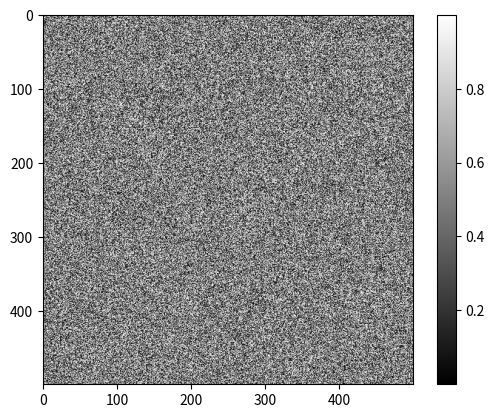

Recreate this plot in Python.
import numpy as np
import matplotlib
# matplotlib.use('Agg')
from matplotlib import pyplot as plt

print(matplotlib.get_backend())

random_image = np.random.random([500, 500])
print(random_image)
plt.imshow(random_image, cmap='gray')
plt.colorbar()
plt.show()

